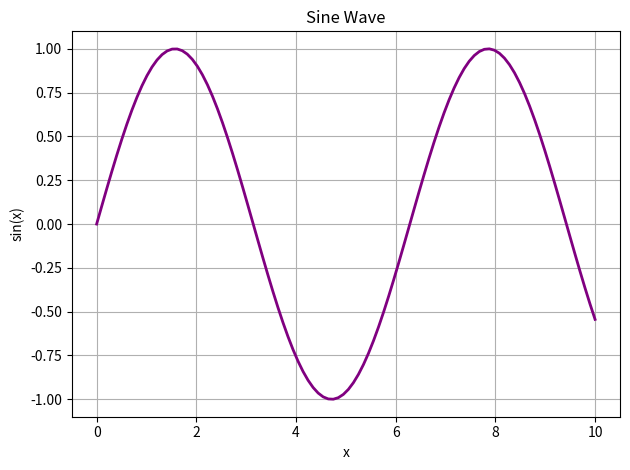

Reproduce this figure in Python.
import matplotlib.pyplot as plt
import numpy as np

# Generate data
x = np.linspace(0, 10, 100)
y = np.sin(x)

# Plot the sine wave
plt.plot(x, y, color='purple', linewidth=2)
plt.title('Sine Wave')
plt.xlabel('x')
plt.ylabel('sin(x)')
plt.grid(True)
plt.tight_layout()

# Save in high-quality formats
plt.savefig('sine_wave_plot.png', dpi=300)
plt.savefig('sine_wave_plot.pdf')
plt.show()
